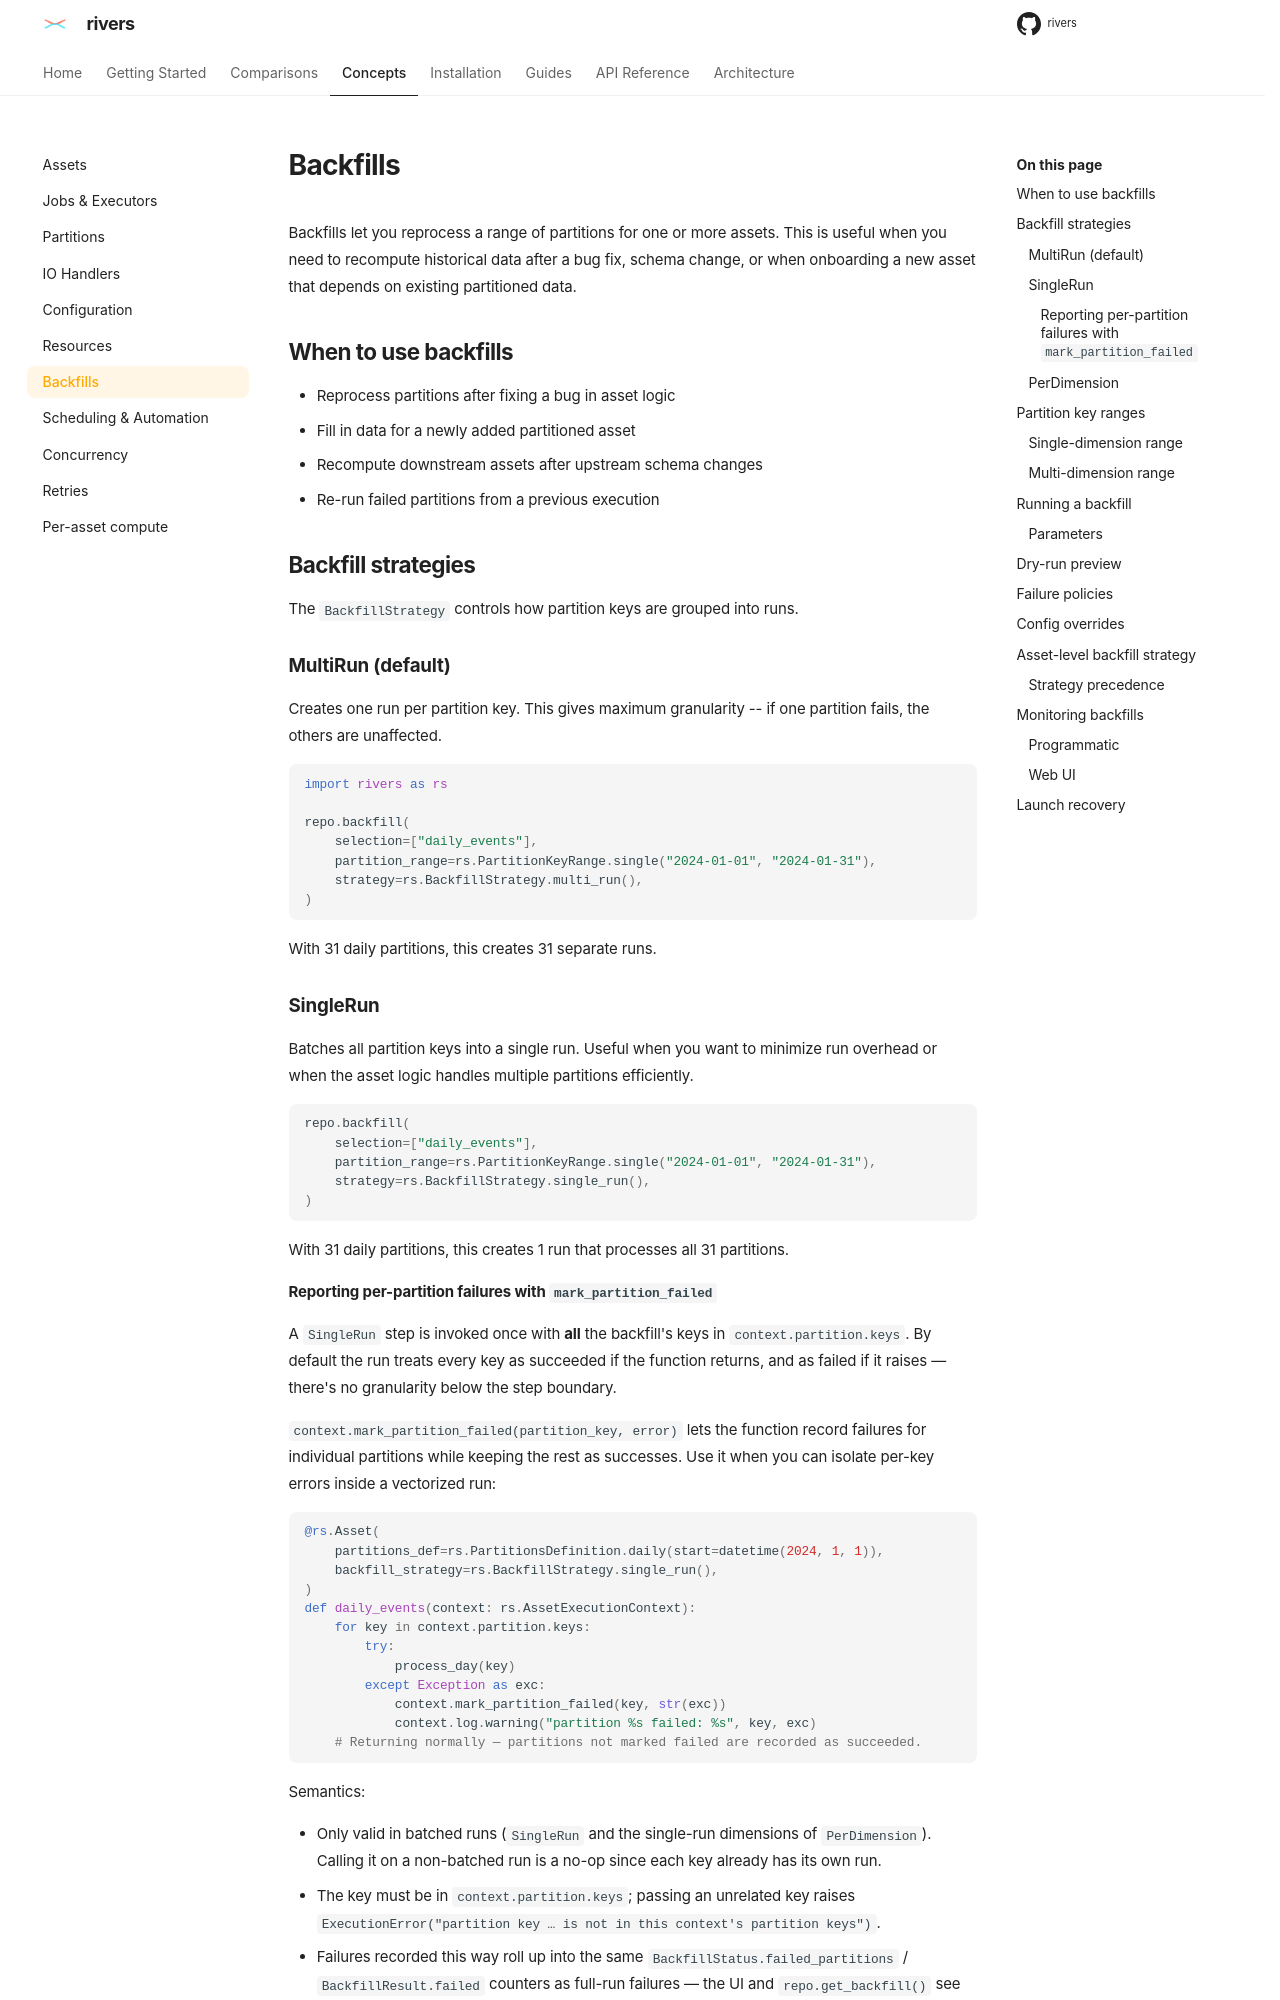

repository: ion-elgreco/rivers · page: 0.4.1/concepts/backfills/index.html · generator: mkdocs

# Backfills

Backfills let you reprocess a range of partitions for one or more assets. This is useful when you need to recompute historical data after a bug fix, schema change, or when onboarding a new asset that depends on existing partitioned data.

## When to use backfills

- Reprocess partitions after fixing a bug in asset logic
- Fill in data for a newly added partitioned asset
- Recompute downstream assets after upstream schema changes
- Re-run failed partitions from a previous execution

## Backfill strategies

The `BackfillStrategy` controls how partition keys are grouped into runs.

### MultiRun (default)

Creates one run per partition. This gives maximum granularity -- if one partition fails, the others are unaffected. A key with several values, such as `rs.PartitionKey.single(["2024-01-01", "2024-01-02"])`, makes one run for each partition that it names.

```python
import rivers as rs

repo.backfill(
    selection=["daily_events"],
    partition_range=rs.PartitionKeyRange.single("2024-01-01", "2024-01-31"),
    strategy=rs.BackfillStrategy.multi_run(),
)
```

With 31 daily partitions, this creates 31 separate runs.

### SingleRun

Batches all partition keys into a single run. Useful when you want to minimize run overhead or when the asset logic handles multiple partitions efficiently.

```python
repo.backfill(
    selection=["daily_events"],
    partition_range=rs.PartitionKeyRange.single("2024-01-01", "2024-01-31"),
    strategy=rs.BackfillStrategy.single_run(),
)
```

With 31 daily partitions, this creates 1 run that processes all 31 partitions.
